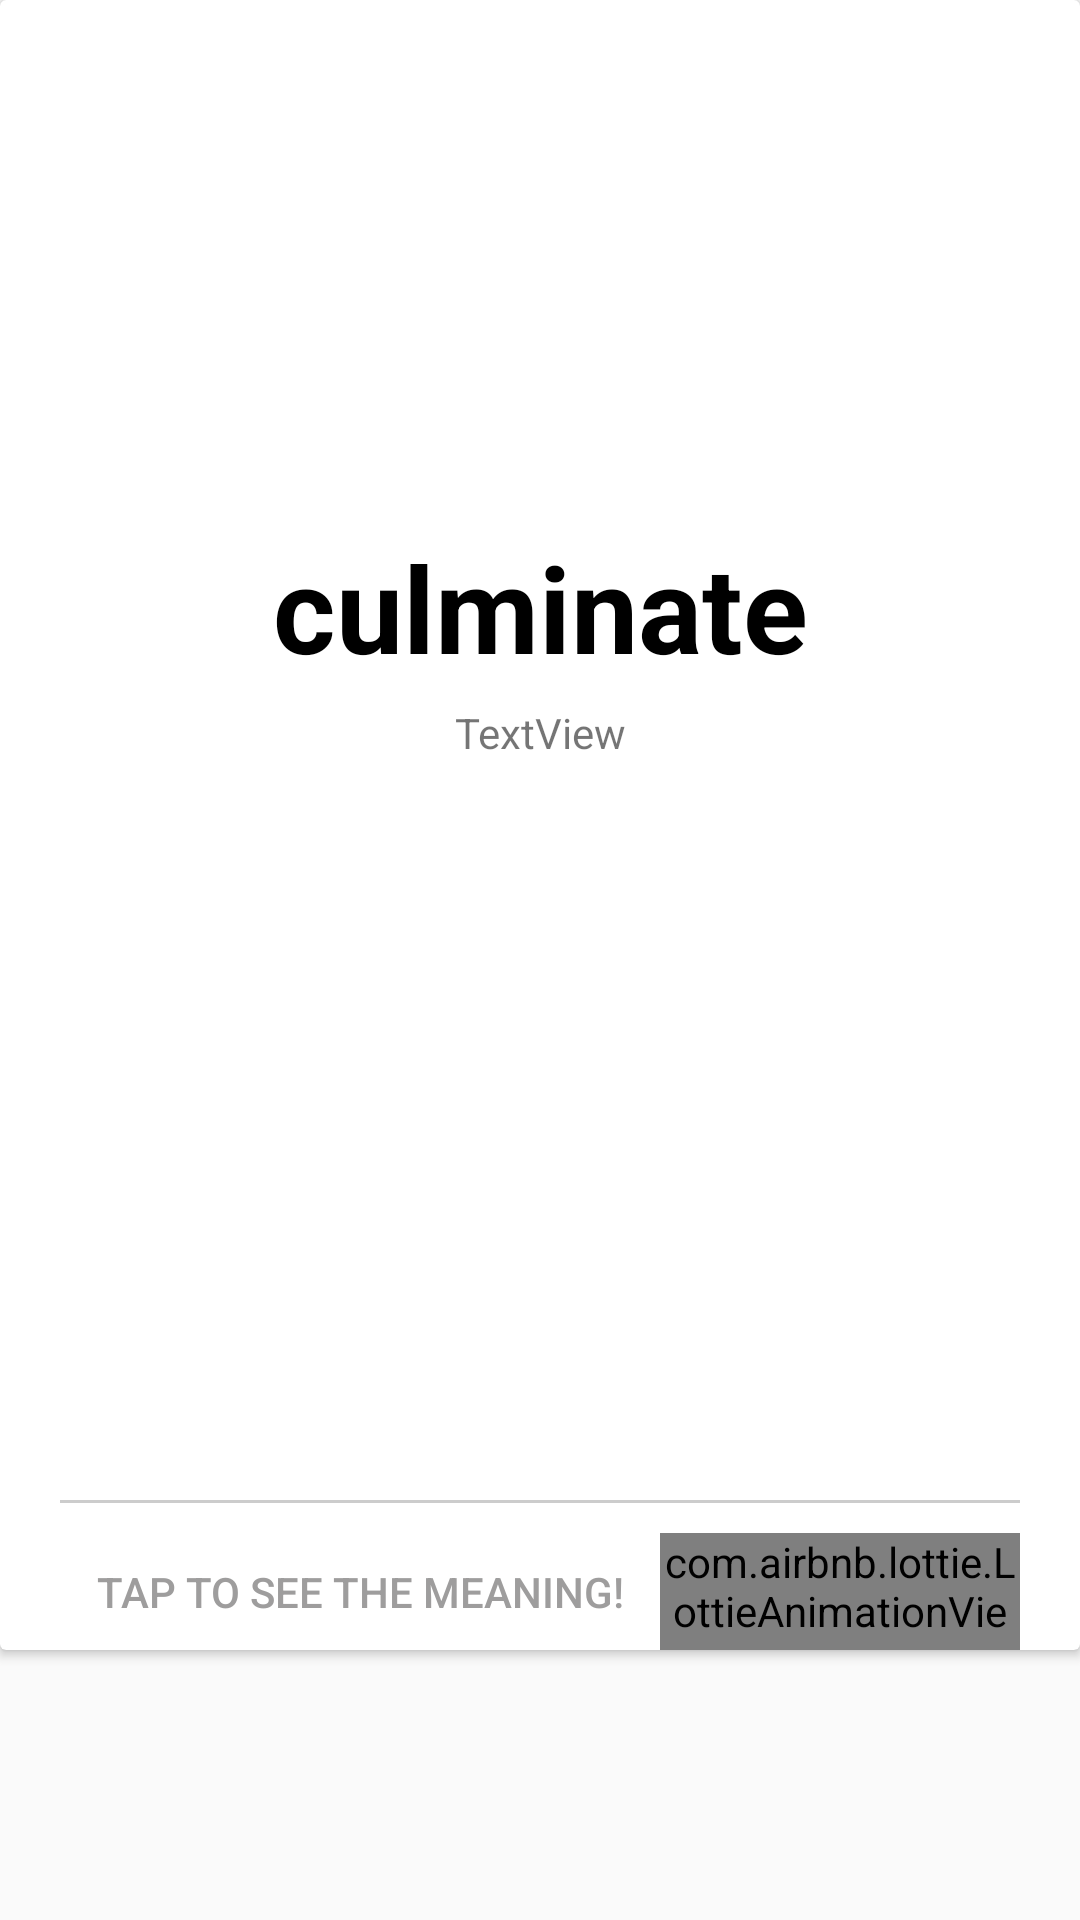

Reconstruct the res/layout file that produces this screen, plus the resources it refers to.
<!-- AndroidManifest.xml: application theme AppTheme -->
<!-- res/layout/flash_card_layout_front.xml -->
<?xml version="1.0" encoding="utf-8"?>
<LinearLayout xmlns:android="http://schemas.android.com/apk/res/android"
    xmlns:app="http://schemas.android.com/apk/res-auto"
    android:orientation="vertical"
    android:layout_width="match_parent"
    android:layout_height="wrap_content">

    <android.support.v7.widget.CardView
        android:layout_width="match_parent"
        android:layout_height="550dp">

        <LinearLayout
            android:layout_width="match_parent"
            android:layout_height="match_parent"
            android:orientation="vertical"
            android:paddingTop="20dp"
            android:paddingLeft="20dp"
            android:paddingRight="20dp">

            <RelativeLayout
                android:layout_width="match_parent"
                android:layout_height="480dp">

                <TextView
                    android:id="@+id/txtWord_cardfront"
                    android:layout_width="match_parent"
                    android:layout_height="205dp"
                    android:layout_alignParentBottom="true"
                    android:layout_gravity="center_horizontal"
                    android:layout_marginLeft="4dp"
                    android:layout_marginRight="4dp"
                    android:layout_marginBottom="195dp"
                    android:gravity="center"
                    android:text="culminate"
                    android:textColor="@android:color/black"
                    android:textSize="40sp"
                    android:textStyle="bold" />

                <TextView
                    android:id="@+id/pron_front"
                    android:layout_width="match_parent"
                    android:layout_height="73dp"
                    android:layout_alignBottom="@+id/txtWord_cardfront"
                    android:layout_marginBottom="-3dp"
                    android:gravity="center_horizontal"
                    android:text="TextView" />
            </RelativeLayout>

            <View
                android:layout_width="match_parent"
                android:layout_height="1dp"
                android:background="#33000000"
                android:layout_marginBottom="10dp"/>


            <LinearLayout
                android:layout_width="match_parent"
                android:layout_height="wrap_content"
                android:orientation="horizontal">
            <Button
                android:id="@+id/btnViewMeaning_cardfront"
                style="@style/Widget.AppCompat.Button.Borderless"
                android:layout_width="wrap_content"
                android:layout_height="wrap_content"
                android:layout_alignParentBottom="true"
                android:layout_gravity="center_horizontal"
                android:layout_marginBottom="2dp"
                android:text="Tap to see the meaning!"
                android:gravity="center_horizontal"
                android:textColor="@color/colorGrayText" />

                <com.airbnb.lottie.LottieAnimationView
                    android:id="@+id/animation_view"
                    android:layout_width="wrap_content"
                    android:layout_height="wrap_content"
                    android:layout_gravity="center_horizontal"
                    android:onClick="playAnimation"
                    app:lottie_rawRes="@raw/music"
                    />
            </LinearLayout>>



        </LinearLayout>

    </android.support.v7.widget.CardView>


</LinearLayout>
<!-- resources referenced by this layout -->
<resources>
  <color name="colorGrayText">#9e9d9d</color>
  <style name="AppTheme" parent="Theme.AppCompat.Light.NoActionBar">
          
          <item name="android:fitsSystemWindows">true</item>
          <item name="colorPrimary">@color/colorPrimary</item>
          <item name="colorPrimaryDark">@color/colorPrimary</item>
      </style>
  <color name="colorPrimary">#CD950C</color>
</resources>
